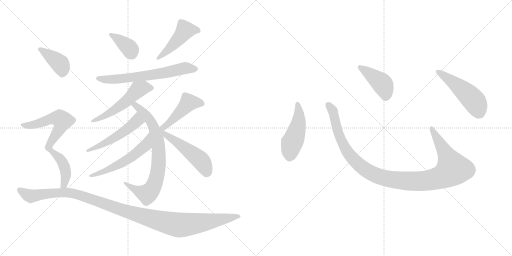
t = 0.00 s
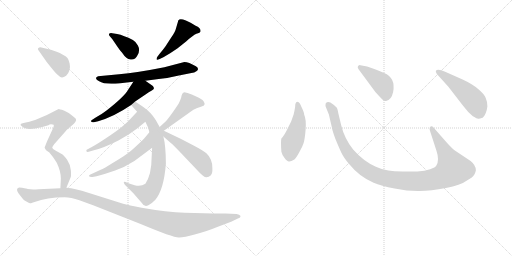
t = 2.37 s
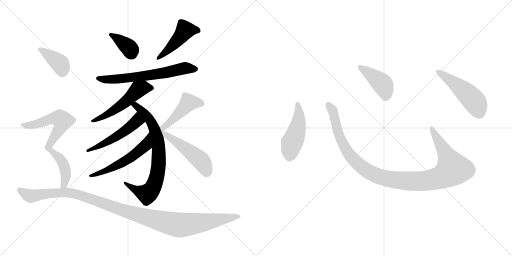
t = 4.73 s
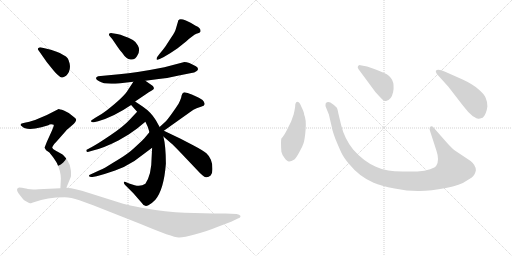
t = 7.10 s
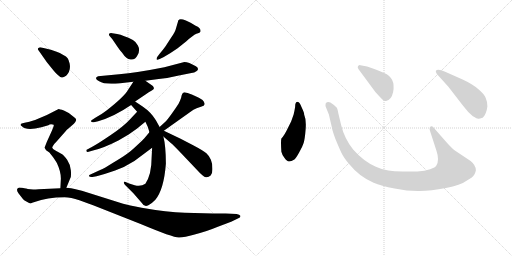
t = 9.46 s
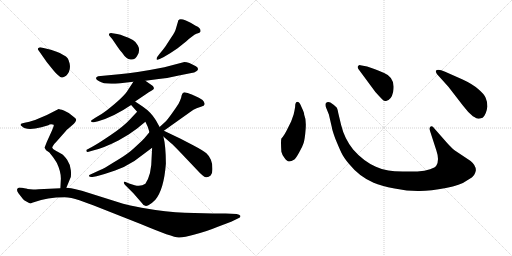
t = 11.83 s

The animated SVG that drew these frames (rendered in a browser with its animation timeline set to each time). Animation: 16 CSS @keyframes rules; one cycle of 11.83 s.

<svg version="1.1" viewBox="0 0 2048 1024" xmlns="http://www.w3.org/2000/svg">
  <g stroke="lightgray" stroke-dasharray="1,1" stroke-width="1" transform="scale(4, 4)">
    <line x1="0" y1="0" x2="256" y2="256"></line>
    <line x1="256" y1="0" x2="0" y2="256"></line>
    <line x1="128" y1="0" x2="128" y2="256"></line>
    <line x1="0" y1="128" x2="256" y2="128"></line>
    <line x1="256" y1="0" x2="512" y2="256"></line>
    <line x1="512" y1="0" x2="256" y2="256"></line>
    <line x1="384" y1="0" x2="384" y2="256"></line>
    <line x1="256" y1="128" x2="512" y2="128"></line>
  </g>
<g transform="scale(1, -1) translate(0, -850)">
   <style type="text/css">
    @keyframes keyframes0 {
      from {
       stroke: black;
       stroke-dashoffset: 373;
       stroke-width: 128;
       }
       55% {
       animation-timing-function: step-end;
       stroke: black;
       stroke-dashoffset: 0;
       stroke-width: 128;
       }
       to {
       stroke: black;
       stroke-width: 1024;
       }
       }
       #make-me-a-hanzi-animation-0 {
         animation: keyframes0 0.553548s both;
         animation-delay: 0.000000s;
         animation-timing-function: linear;
       }
    @keyframes keyframes1 {
      from {
       stroke: black;
       stroke-dashoffset: 465;
       stroke-width: 128;
       }
       60% {
       animation-timing-function: step-end;
       stroke: black;
       stroke-dashoffset: 0;
       stroke-width: 128;
       }
       to {
       stroke: black;
       stroke-width: 1024;
       }
       }
       #make-me-a-hanzi-animation-1 {
         animation: keyframes1 0.628418s both;
         animation-delay: 0.553548s;
         animation-timing-function: linear;
       }
    @keyframes keyframes2 {
      from {
       stroke: black;
       stroke-dashoffset: 649;
       stroke-width: 128;
       }
       68% {
       animation-timing-function: step-end;
       stroke: black;
       stroke-dashoffset: 0;
       stroke-width: 128;
       }
       to {
       stroke: black;
       stroke-width: 1024;
       }
       }
       #make-me-a-hanzi-animation-2 {
         animation: keyframes2 0.778158s both;
         animation-delay: 1.181966s;
         animation-timing-function: linear;
       }
    @keyframes keyframes3 {
      from {
       stroke: black;
       stroke-dashoffset: 534;
       stroke-width: 128;
       }
       63% {
       animation-timing-function: step-end;
       stroke: black;
       stroke-dashoffset: 0;
       stroke-width: 128;
       }
       to {
       stroke: black;
       stroke-width: 1024;
       }
       }
       #make-me-a-hanzi-animation-3 {
         animation: keyframes3 0.684570s both;
         animation-delay: 1.960124s;
         animation-timing-function: linear;
       }
    @keyframes keyframes4 {
      from {
       stroke: black;
       stroke-dashoffset: 754;
       stroke-width: 128;
       }
       71% {
       animation-timing-function: step-end;
       stroke: black;
       stroke-dashoffset: 0;
       stroke-width: 128;
       }
       to {
       stroke: black;
       stroke-width: 1024;
       }
       }
       #make-me-a-hanzi-animation-4 {
         animation: keyframes4 0.863607s both;
         animation-delay: 2.644694s;
         animation-timing-function: linear;
       }
    @keyframes keyframes5 {
      from {
       stroke: black;
       stroke-dashoffset: 515;
       stroke-width: 128;
       }
       63% {
       animation-timing-function: step-end;
       stroke: black;
       stroke-dashoffset: 0;
       stroke-width: 128;
       }
       to {
       stroke: black;
       stroke-width: 1024;
       }
       }
       #make-me-a-hanzi-animation-5 {
         animation: keyframes5 0.669108s both;
         animation-delay: 3.508301s;
         animation-timing-function: linear;
       }
    @keyframes keyframes6 {
      from {
       stroke: black;
       stroke-dashoffset: 556;
       stroke-width: 128;
       }
       64% {
       animation-timing-function: step-end;
       stroke: black;
       stroke-dashoffset: 0;
       stroke-width: 128;
       }
       to {
       stroke: black;
       stroke-width: 1024;
       }
       }
       #make-me-a-hanzi-animation-6 {
         animation: keyframes6 0.702474s both;
         animation-delay: 4.177409s;
         animation-timing-function: linear;
       }
    @keyframes keyframes7 {
      from {
       stroke: black;
       stroke-dashoffset: 458;
       stroke-width: 128;
       }
       60% {
       animation-timing-function: step-end;
       stroke: black;
       stroke-dashoffset: 0;
       stroke-width: 128;
       }
       to {
       stroke: black;
       stroke-width: 1024;
       }
       }
       #make-me-a-hanzi-animation-7 {
         animation: keyframes7 0.622721s both;
         animation-delay: 4.879883s;
         animation-timing-function: linear;
       }
    @keyframes keyframes8 {
      from {
       stroke: black;
       stroke-dashoffset: 508;
       stroke-width: 128;
       }
       62% {
       animation-timing-function: step-end;
       stroke: black;
       stroke-dashoffset: 0;
       stroke-width: 128;
       }
       to {
       stroke: black;
       stroke-width: 1024;
       }
       }
       #make-me-a-hanzi-animation-8 {
         animation: keyframes8 0.663411s both;
         animation-delay: 5.502604s;
         animation-timing-function: linear;
       }
    @keyframes keyframes9 {
      from {
       stroke: black;
       stroke-dashoffset: 399;
       stroke-width: 128;
       }
       56% {
       animation-timing-function: step-end;
       stroke: black;
       stroke-dashoffset: 0;
       stroke-width: 128;
       }
       to {
       stroke: black;
       stroke-width: 1024;
       }
       }
       #make-me-a-hanzi-animation-9 {
         animation: keyframes9 0.574707s both;
         animation-delay: 6.166015s;
         animation-timing-function: linear;
       }
    @keyframes keyframes10 {
      from {
       stroke: black;
       stroke-dashoffset: 732;
       stroke-width: 128;
       }
       70% {
       animation-timing-function: step-end;
       stroke: black;
       stroke-dashoffset: 0;
       stroke-width: 128;
       }
       to {
       stroke: black;
       stroke-width: 1024;
       }
       }
       #make-me-a-hanzi-animation-10 {
         animation: keyframes10 0.845703s both;
         animation-delay: 6.740722s;
         animation-timing-function: linear;
       }
    @keyframes keyframes11 {
      from {
       stroke: black;
       stroke-dashoffset: 1157;
       stroke-width: 128;
       }
       79% {
       animation-timing-function: step-end;
       stroke: black;
       stroke-dashoffset: 0;
       stroke-width: 128;
       }
       to {
       stroke: black;
       stroke-width: 1024;
       }
       }
       #make-me-a-hanzi-animation-11 {
         animation: keyframes11 1.191569s both;
         animation-delay: 7.586425s;
         animation-timing-function: linear;
       }
    @keyframes keyframes12 {
      from {
       stroke: black;
       stroke-dashoffset: 474;
       stroke-width: 128;
       }
       61% {
       animation-timing-function: step-end;
       stroke: black;
       stroke-dashoffset: 0;
       stroke-width: 128;
       }
       to {
       stroke: black;
       stroke-width: 1024;
       }
       }
       #make-me-a-hanzi-animation-12 {
         animation: keyframes12 0.635742s both;
         animation-delay: 8.777994s;
         animation-timing-function: linear;
       }
    @keyframes keyframes13 {
      from {
       stroke: black;
       stroke-dashoffset: 1118;
       stroke-width: 128;
       }
       78% {
       animation-timing-function: step-end;
       stroke: black;
       stroke-dashoffset: 0;
       stroke-width: 128;
       }
       to {
       stroke: black;
       stroke-width: 1024;
       }
       }
       #make-me-a-hanzi-animation-13 {
         animation: keyframes13 1.159831s both;
         animation-delay: 9.413736s;
         animation-timing-function: linear;
       }
    @keyframes keyframes14 {
      from {
       stroke: black;
       stroke-dashoffset: 422;
       stroke-width: 128;
       }
       58% {
       animation-timing-function: step-end;
       stroke: black;
       stroke-dashoffset: 0;
       stroke-width: 128;
       }
       to {
       stroke: black;
       stroke-width: 1024;
       }
       }
       #make-me-a-hanzi-animation-14 {
         animation: keyframes14 0.593424s both;
         animation-delay: 10.573567s;
         animation-timing-function: linear;
       }
    @keyframes keyframes15 {
      from {
       stroke: black;
       stroke-dashoffset: 501;
       stroke-width: 128;
       }
       62% {
       animation-timing-function: step-end;
       stroke: black;
       stroke-dashoffset: 0;
       stroke-width: 128;
       }
       to {
       stroke: black;
       stroke-width: 1024;
       }
       }
       #make-me-a-hanzi-animation-15 {
         animation: keyframes15 0.657715s both;
         animation-delay: 11.166991s;
         animation-timing-function: linear;
       }
</style>
<path d="M 438.5 706.0 L 449.5 693.0 L 468.5 665.0 Q 477.5 651.0 488.5 639.0 Q 504.5 614.0 522.5 612.0 Q 540.5 609.0 550.5 630.0 Q 561.5 650.0 551.5 668.0 Q 541.5 685.0 531.5 690.0 Q 494.5 709.0 468.5 714.0 L 449.5 717.0 Q 440.5 719.0 436.5 715.0 Q 434.5 710.0 438.5 706.0 Z" fill="lightgray"></path> 
<path d="M 638.5 635.0 L 629.5 623.0 Q 625.5 617.0 626.5 613.0 Q 626.5 608.0 638.5 614.0 L 653.5 621.0 L 680.5 637.0 L 710.5 657.0 L 745.5 685.0 Q 771.5 709.0 785.5 715.0 Q 800.5 720.0 801.5 723.0 Q 805.5 738.0 782.5 747.0 L 762.5 759.0 L 743.5 768.0 Q 719.5 778.0 713.5 769.0 L 703.5 735.0 Q 701.5 724.0 685.5 701.0 L 661.5 664.0 Q 651.5 650.0 638.5 635.0 Z" fill="lightgray"></path> 
<path d="M 581.5 527.0 L 634.5 534.0 Q 680.5 539.0 715.5 548.0 L 765.5 558.0 Q 777.5 559.0 785.5 565.0 Q 799.5 575.0 783.5 585.0 Q 754.5 602.0 737.5 602.0 L 657.5 581.0 Q 546.5 559.0 476.5 553.0 L 392.5 545.0 Q 385.5 543.0 384.5 539.0 Q 381.5 532.0 396.5 525.0 Q 411.5 515.0 445.5 515.0 Q 479.5 515.0 489.5 518.0 L 533.5 523.0 L 581.5 527.0 Z" fill="lightgray"></path> 
<path d="M 540.5 444.0 L 583.5 473.0 Q 595.5 482.0 605.5 487.0 Q 615.5 492.0 615.5 496.0 Q 616.5 499.0 611.5 506.0 L 581.5 527.0 C 556.5 544.0 549.5 548.0 533.5 523.0 L 512.5 491.0 Q 498.5 465.0 427.5 409.0 Q 402.5 390.0 384.5 381.0 L 367.5 370.0 Q 363.5 368.0 364.5 364.0 Q 365.5 360.0 375.5 361.0 L 392.5 365.0 Q 455.5 383.0 524.5 430.0 L 540.5 444.0 Z" fill="lightgray"></path> 
<path d="M 638.5 342.0 L 623.5 369.0 Q 605.5 400.0 570.5 424.0 L 540.5 444.0 C 515.5 461.0 504.5 452.0 524.5 430.0 L 548.5 403.0 L 581.5 363.0 L 590.5 344.0 Q 597.5 323.0 597.5 321.0 L 608.5 259.0 L 606.5 221.0 Q 606.5 152.0 581.5 115.0 Q 563.5 102.0 538.5 109.0 L 516.5 116.0 L 502.5 122.0 Q 489.5 126.0 499.5 111.0 L 533.5 77.0 L 566.5 39.0 Q 577.5 20.0 593.5 29.0 Q 609.5 38.0 621.5 51.0 Q 655.5 92.0 663.5 195.0 Q 663.5 266.0 653.5 304.0 L 638.5 342.0 Z" fill="lightgray"></path> 
<path d="M 548.5 403.0 L 519.5 372.0 Q 491.5 342.0 441.5 309.0 Q 391.5 275.0 365.5 261.0 L 348.5 252.0 Q 344.5 251.0 345.5 246.0 Q 346.5 241.0 354.5 243.0 L 375.5 249.0 Q 414.5 258.0 473.5 288.0 L 514.5 312.0 L 548.5 336.0 L 581.5 363.0 C 604.5 382.0 568.5 425.0 548.5 403.0 Z" fill="lightgray"></path> 
<path d="M 597.5 321.0 L 577.5 297.0 Q 574.5 293.0 548.5 269.0 Q 523.5 245.0 505.5 233.0 Q 484.5 218.0 450.5 198.0 Q 417.5 177.0 400.5 170.0 L 361.5 152.0 Q 354.5 149.0 356.5 145.0 Q 358.5 141.0 369.5 142.0 L 386.5 145.0 Q 423.5 155.0 460.5 168.0 Q 498.5 181.0 537.5 206.0 L 608.5 259.0 C 632.5 277.0 616.5 344.0 597.5 321.0 Z" fill="lightgray"></path> 
<path d="M 655.5 327.0 L 759.5 401.0 Q 774.5 413.0 786.5 417.0 L 806.5 424.0 Q 816.5 426.0 818.5 433.0 Q 819.5 434.0 815.5 443.0 Q 811.5 451.0 795.5 459.0 L 769.5 471.0 L 750.5 478.0 Q 739.5 481.0 737.5 481.0 Q 727.5 480.0 724.5 459.0 Q 719.5 445.0 716.5 440.0 Q 714.5 434.0 692.5 403.0 Q 670.5 372.0 663.5 365.0 L 638.5 342.0 C 616.5 322.0 631.5 310.0 655.5 327.0 Z" fill="lightgray"></path> 
<path d="M 653.5 304.0 L 684.5 277.0 Q 690.5 273.0 728.5 233.0 L 784.5 174.0 Q 813.5 142.0 823.5 141.0 Q 834.5 140.0 842.5 148.0 Q 850.5 156.0 849.5 177.0 Q 849.5 197.0 843.5 211.0 Q 838.5 225.0 825.5 237.0 Q 812.5 248.0 772.5 269.0 L 722.5 295.0 L 655.5 327.0 C 626.5 341.0 610.5 342.0 653.5 304.0 Z" fill="lightgray"></path> 
<path d="M 154.5 648.0 L 187.5 601.0 L 212.5 570.0 Q 220.5 560.0 231.5 550.0 Q 243.5 539.0 248.5 540.0 Q 254.5 540.0 264.5 547.0 Q 284.5 567.0 278.5 596.0 Q 275.5 610.0 270.5 617.0 Q 266.5 624.0 251.5 631.0 Q 239.5 639.0 226.5 643.0 L 203.5 651.0 L 161.5 661.0 Q 156.5 661.0 152.5 657.0 Q 149.5 653.0 154.5 648.0 Z" fill="lightgray"></path> 
<path d="M 243.5 136.0 L 241.5 97.0 C 239.5 67.0 254.5 71.0 265.5 99.0 L 281.5 138.0 Q 285.5 143.0 283.5 168.0 Q 281.5 192.0 268.5 211.0 Q 255.5 229.0 248.5 233.0 L 232.5 242.0 Q 224.5 246.0 218.5 250.0 Q 213.5 253.0 209.5 258.0 Q 206.5 263.0 224.5 282.0 L 262.5 325.0 Q 265.5 330.0 279.5 341.0 L 295.5 355.0 Q 302.5 363.0 304.5 369.0 Q 306.5 374.0 295.5 382.0 Q 274.5 401.0 255.5 408.0 Q 237.5 414.0 234.5 414.0 L 187.5 390.0 L 147.5 373.0 Q 140.5 370.0 133.5 368.0 L 117.5 363.0 L 98.5 359.0 Q 89.5 357.0 84.5 355.0 Q 82.5 354.0 82.5 351.0 Q 80.5 350.0 87.5 345.0 Q 105.5 325.0 165.5 341.0 L 193.5 349.0 Q 197.5 353.0 204.5 353.0 Q 211.5 353.0 214.5 351.0 Q 217.5 348.0 207.5 327.0 L 187.5 283.0 L 178.5 260.0 Q 178.5 257.0 184.5 249.0 L 197.5 240.0 L 212.5 221.0 Q 223.5 205.0 227.5 198.0 Q 243.5 164.0 243.5 136.0 Z" fill="lightgray"></path> 
<path d="M 241.5 97.0 L 154.5 93.0 Q 134.5 91.0 132.5 92.0 L 110.5 94.0 Q 108.5 95.0 88.5 99.0 L 76.5 100.0 Q 60.5 95.0 74.5 76.0 L 92.5 53.0 Q 96.5 49.0 107.5 43.0 Q 119.5 36.0 121.5 37.0 Q 123.5 37.0 138.5 42.0 Q 187.5 61.0 258.5 61.0 Q 283.5 61.0 317.5 49.0 L 372.5 29.0 L 562.5 -46.0 Q 696.5 -102.0 716.5 -100.0 Q 737.5 -99.0 778.5 -88.0 Q 820.5 -78.0 871.5 -57.0 L 924.5 -37.0 L 951.5 -24.0 Q 963.5 -21.0 961.5 -13.0 Q 958.5 -8.0 946.5 -6.0 L 902.5 -4.0 L 851.5 -4.0 L 739.5 -1.0 Q 668.5 1.0 566.5 19.0 Q 513.5 29.0 492.5 35.0 L 327.5 87.0 L 298.5 94.0 Q 286.5 97.0 265.5 99.0 L 241.5 97.0 Z" fill="lightgray"></path> 
<path d="M 1180.5 422.5 Q 1178.5 409.5 1174.5 392.5 L 1164.5 364.5 L 1151.5 338.5 Q 1137.5 308.5 1125.5 296.5 Q 1122.5 286.5 1125.5 243.5 Q 1127.5 233.5 1137.5 219.5 Q 1148.5 204.5 1155.5 204.5 Q 1163.5 203.5 1177.5 212.5 Q 1184.5 218.5 1196.5 240.5 Q 1209.5 262.5 1214.5 278.5 Q 1219.5 294.5 1222.5 333.5 Q 1225.5 372.5 1216.5 392.5 Q 1217.5 398.5 1205.5 423.5 Q 1198.5 442.5 1191.5 442.5 Q 1180.5 443.5 1180.5 422.5 Z" fill="lightgray"></path> 
<path d="M 1788.5 278.5 L 1737.5 336.5 Q 1729.5 348.5 1722.5 344.5 Q 1715.5 339.5 1720.5 325.5 L 1745.5 248.5 Q 1758.5 210.5 1745.5 188.5 Q 1741.5 180.5 1720.5 173.5 Q 1699.5 165.5 1669.5 164.5 L 1610.5 164.5 Q 1575.5 165.5 1553.5 168.5 Q 1531.5 170.5 1503.5 183.5 Q 1453.5 205.5 1412.5 252.5 Q 1377.5 296.5 1364.5 350.5 L 1353.5 396.5 Q 1350.5 413.5 1347.5 419.5 Q 1340.5 428.5 1321.5 440.5 Q 1309.5 445.5 1302.5 436.5 Q 1300.5 428.5 1304.5 419.5 L 1315.5 392.5 L 1327.5 340.5 Q 1327.5 334.5 1340.5 297.5 Q 1356.5 258.5 1365.5 239.5 Q 1374.5 220.5 1395.5 195.5 Q 1437.5 143.5 1494.5 119.5 Q 1523.5 106.5 1578.5 96.5 Q 1633.5 85.5 1678.5 86.5 Q 1723.5 86.5 1783.5 98.5 Q 1843.5 110.5 1864.5 126.5 Q 1893.5 142.5 1897.5 152.5 Q 1902.5 162.5 1903.5 169.5 Q 1903.5 189.5 1882.5 206.5 L 1819.5 248.5 Q 1807.5 257.5 1788.5 278.5 Z" fill="lightgray"></path> 
<path d="M 1433.5 574.5 L 1501.5 482.5 Q 1520.5 461.5 1528.5 453.5 Q 1537.5 444.5 1544.5 446.5 Q 1565.5 450.5 1572.5 482.5 Q 1583.5 539.5 1536.5 558.5 Q 1506.5 572.5 1491.5 576.5 L 1468.5 584.5 L 1441.5 589.5 Q 1436.5 590.5 1432.5 586.5 Q 1428.5 582.5 1433.5 574.5 Z" fill="lightgray"></path> 
<path d="M 1793.5 503.5 L 1851.5 428.5 Q 1872.5 400.5 1891.5 385.5 Q 1908.5 375.5 1912.5 375.5 Q 1916.5 374.5 1930.5 379.5 Q 1945.5 392.5 1949.5 424.5 Q 1949.5 444.5 1942.5 459.5 Q 1936.5 474.5 1912.5 494.5 Q 1889.5 514.5 1850.5 532.5 L 1780.5 563.5 Q 1751.5 575.5 1743.5 567.5 Q 1741.5 564.5 1747.5 554.5 L 1793.5 503.5 Z" fill="lightgray"></path> 
      <clipPath id="make-me-a-hanzi-clip-0">
      <path d="M 438.5 706.0 L 449.5 693.0 L 468.5 665.0 Q 477.5 651.0 488.5 639.0 Q 504.5 614.0 522.5 612.0 Q 540.5 609.0 550.5 630.0 Q 561.5 650.0 551.5 668.0 Q 541.5 685.0 531.5 690.0 Q 494.5 709.0 468.5 714.0 L 449.5 717.0 Q 440.5 719.0 436.5 715.0 Q 434.5 710.0 438.5 706.0 Z" fill="lightgray"></path>
      </clipPath>
      <path clip-path="url(#make-me-a-hanzi-clip-0)" d="M 443.5 712.0 L 515.5 660.0 L 526.5 634.0 " fill="none" id="make-me-a-hanzi-animation-0" stroke-dasharray="245 490" stroke-linecap="round"></path>

      <clipPath id="make-me-a-hanzi-clip-1">
      <path d="M 638.5 635.0 L 629.5 623.0 Q 625.5 617.0 626.5 613.0 Q 626.5 608.0 638.5 614.0 L 653.5 621.0 L 680.5 637.0 L 710.5 657.0 L 745.5 685.0 Q 771.5 709.0 785.5 715.0 Q 800.5 720.0 801.5 723.0 Q 805.5 738.0 782.5 747.0 L 762.5 759.0 L 743.5 768.0 Q 719.5 778.0 713.5 769.0 L 703.5 735.0 Q 701.5 724.0 685.5 701.0 L 661.5 664.0 Q 651.5 650.0 638.5 635.0 Z" fill="lightgray"></path>
      </clipPath>
      <path clip-path="url(#make-me-a-hanzi-clip-1)" d="M 793.5 728.0 L 740.5 729.0 L 676.5 654.0 L 632.5 617.0 " fill="none" id="make-me-a-hanzi-animation-1" stroke-dasharray="337 674" stroke-linecap="round"></path>

      <clipPath id="make-me-a-hanzi-clip-2">
      <path d="M 581.5 527.0 L 634.5 534.0 Q 680.5 539.0 715.5 548.0 L 765.5 558.0 Q 777.5 559.0 785.5 565.0 Q 799.5 575.0 783.5 585.0 Q 754.5 602.0 737.5 602.0 L 657.5 581.0 Q 546.5 559.0 476.5 553.0 L 392.5 545.0 Q 385.5 543.0 384.5 539.0 Q 381.5 532.0 396.5 525.0 Q 411.5 515.0 445.5 515.0 Q 479.5 515.0 489.5 518.0 L 533.5 523.0 L 581.5 527.0 Z" fill="lightgray"></path>
      </clipPath>
      <path clip-path="url(#make-me-a-hanzi-clip-2)" d="M 392.5 537.0 L 455.5 532.0 L 639.5 555.0 L 736.5 577.0 L 781.5 575.0 " fill="none" id="make-me-a-hanzi-animation-2" stroke-dasharray="521 1042" stroke-linecap="round"></path>

      <clipPath id="make-me-a-hanzi-clip-3">
      <path d="M 540.5 444.0 L 583.5 473.0 Q 595.5 482.0 605.5 487.0 Q 615.5 492.0 615.5 496.0 Q 616.5 499.0 611.5 506.0 L 581.5 527.0 C 556.5 544.0 549.5 548.0 533.5 523.0 L 512.5 491.0 Q 498.5 465.0 427.5 409.0 Q 402.5 390.0 384.5 381.0 L 367.5 370.0 Q 363.5 368.0 364.5 364.0 Q 365.5 360.0 375.5 361.0 L 392.5 365.0 Q 455.5 383.0 524.5 430.0 L 540.5 444.0 Z" fill="lightgray"></path>
      </clipPath>
      <path clip-path="url(#make-me-a-hanzi-clip-3)" d="M 605.5 498.0 L 573.5 499.0 L 552.5 492.0 L 456.5 408.0 L 370.5 365.0 " fill="none" id="make-me-a-hanzi-animation-3" stroke-dasharray="406 812" stroke-linecap="round"></path>

      <clipPath id="make-me-a-hanzi-clip-4">
      <path d="M 638.5 342.0 L 623.5 369.0 Q 605.5 400.0 570.5 424.0 L 540.5 444.0 C 515.5 461.0 504.5 452.0 524.5 430.0 L 548.5 403.0 L 581.5 363.0 L 590.5 344.0 Q 597.5 323.0 597.5 321.0 L 608.5 259.0 L 606.5 221.0 Q 606.5 152.0 581.5 115.0 Q 563.5 102.0 538.5 109.0 L 516.5 116.0 L 502.5 122.0 Q 489.5 126.0 499.5 111.0 L 533.5 77.0 L 566.5 39.0 Q 577.5 20.0 593.5 29.0 Q 609.5 38.0 621.5 51.0 Q 655.5 92.0 663.5 195.0 Q 663.5 266.0 653.5 304.0 L 638.5 342.0 Z" fill="lightgray"></path>
      </clipPath>
      <path clip-path="url(#make-me-a-hanzi-clip-4)" d="M 532.5 429.0 L 541.5 429.0 L 567.5 407.0 L 609.5 353.0 L 633.5 269.0 L 634.5 188.0 L 616.5 110.0 L 606.5 90.0 L 588.5 74.0 L 552.5 85.0 L 507.5 115.0 " fill="none" id="make-me-a-hanzi-animation-4" stroke-dasharray="626 1252" stroke-linecap="round"></path>

      <clipPath id="make-me-a-hanzi-clip-5">
      <path d="M 548.5 403.0 L 519.5 372.0 Q 491.5 342.0 441.5 309.0 Q 391.5 275.0 365.5 261.0 L 348.5 252.0 Q 344.5 251.0 345.5 246.0 Q 346.5 241.0 354.5 243.0 L 375.5 249.0 Q 414.5 258.0 473.5 288.0 L 514.5 312.0 L 548.5 336.0 L 581.5 363.0 C 604.5 382.0 568.5 425.0 548.5 403.0 Z" fill="lightgray"></path>
      </clipPath>
      <path clip-path="url(#make-me-a-hanzi-clip-5)" d="M 547.5 394.0 L 547.5 366.0 L 519.5 341.0 L 415.5 275.0 L 350.5 247.0 " fill="none" id="make-me-a-hanzi-animation-5" stroke-dasharray="387 774" stroke-linecap="round"></path>

      <clipPath id="make-me-a-hanzi-clip-6">
      <path d="M 597.5 321.0 L 577.5 297.0 Q 574.5 293.0 548.5 269.0 Q 523.5 245.0 505.5 233.0 Q 484.5 218.0 450.5 198.0 Q 417.5 177.0 400.5 170.0 L 361.5 152.0 Q 354.5 149.0 356.5 145.0 Q 358.5 141.0 369.5 142.0 L 386.5 145.0 Q 423.5 155.0 460.5 168.0 Q 498.5 181.0 537.5 206.0 L 608.5 259.0 C 632.5 277.0 616.5 344.0 597.5 321.0 Z" fill="lightgray"></path>
      </clipPath>
      <path clip-path="url(#make-me-a-hanzi-clip-6)" d="M 595.5 313.0 L 582.5 269.0 L 531.5 226.0 L 461.5 185.0 L 363.5 145.0 " fill="none" id="make-me-a-hanzi-animation-6" stroke-dasharray="428 856" stroke-linecap="round"></path>

      <clipPath id="make-me-a-hanzi-clip-7">
      <path d="M 655.5 327.0 L 759.5 401.0 Q 774.5 413.0 786.5 417.0 L 806.5 424.0 Q 816.5 426.0 818.5 433.0 Q 819.5 434.0 815.5 443.0 Q 811.5 451.0 795.5 459.0 L 769.5 471.0 L 750.5 478.0 Q 739.5 481.0 737.5 481.0 Q 727.5 480.0 724.5 459.0 Q 719.5 445.0 716.5 440.0 Q 714.5 434.0 692.5 403.0 Q 670.5 372.0 663.5 365.0 L 638.5 342.0 C 616.5 322.0 631.5 310.0 655.5 327.0 Z" fill="lightgray"></path>
      </clipPath>
      <path clip-path="url(#make-me-a-hanzi-clip-7)" d="M 807.5 435.0 L 754.5 440.0 L 668.5 351.0 L 657.5 342.0 L 646.5 342.0 " fill="none" id="make-me-a-hanzi-animation-7" stroke-dasharray="330 660" stroke-linecap="round"></path>

      <clipPath id="make-me-a-hanzi-clip-8">
      <path d="M 653.5 304.0 L 684.5 277.0 Q 690.5 273.0 728.5 233.0 L 784.5 174.0 Q 813.5 142.0 823.5 141.0 Q 834.5 140.0 842.5 148.0 Q 850.5 156.0 849.5 177.0 Q 849.5 197.0 843.5 211.0 Q 838.5 225.0 825.5 237.0 Q 812.5 248.0 772.5 269.0 L 722.5 295.0 L 655.5 327.0 C 626.5 341.0 610.5 342.0 653.5 304.0 Z" fill="lightgray"></path>
      </clipPath>
      <path clip-path="url(#make-me-a-hanzi-clip-8)" d="M 649.5 329.0 L 665.5 308.0 L 799.5 211.0 L 819.5 182.0 L 826.5 158.0 " fill="none" id="make-me-a-hanzi-animation-8" stroke-dasharray="380 760" stroke-linecap="round"></path>

      <clipPath id="make-me-a-hanzi-clip-9">
      <path d="M 154.5 648.0 L 187.5 601.0 L 212.5 570.0 Q 220.5 560.0 231.5 550.0 Q 243.5 539.0 248.5 540.0 Q 254.5 540.0 264.5 547.0 Q 284.5 567.0 278.5 596.0 Q 275.5 610.0 270.5 617.0 Q 266.5 624.0 251.5 631.0 Q 239.5 639.0 226.5 643.0 L 203.5 651.0 L 161.5 661.0 Q 156.5 661.0 152.5 657.0 Q 149.5 653.0 154.5 648.0 Z" fill="lightgray"></path>
      </clipPath>
      <path clip-path="url(#make-me-a-hanzi-clip-9)" d="M 159.5 654.0 L 239.5 596.0 L 247.5 580.0 L 248.5 554.0 " fill="none" id="make-me-a-hanzi-animation-9" stroke-dasharray="271 542" stroke-linecap="round"></path>

      <clipPath id="make-me-a-hanzi-clip-10">
      <path d="M 243.5 136.0 L 241.5 97.0 C 239.5 67.0 254.5 71.0 265.5 99.0 L 281.5 138.0 Q 285.5 143.0 283.5 168.0 Q 281.5 192.0 268.5 211.0 Q 255.5 229.0 248.5 233.0 L 232.5 242.0 Q 224.5 246.0 218.5 250.0 Q 213.5 253.0 209.5 258.0 Q 206.5 263.0 224.5 282.0 L 262.5 325.0 Q 265.5 330.0 279.5 341.0 L 295.5 355.0 Q 302.5 363.0 304.5 369.0 Q 306.5 374.0 295.5 382.0 Q 274.5 401.0 255.5 408.0 Q 237.5 414.0 234.5 414.0 L 187.5 390.0 L 147.5 373.0 Q 140.5 370.0 133.5 368.0 L 117.5 363.0 L 98.5 359.0 Q 89.5 357.0 84.5 355.0 Q 82.5 354.0 82.5 351.0 Q 80.5 350.0 87.5 345.0 Q 105.5 325.0 165.5 341.0 L 193.5 349.0 Q 197.5 353.0 204.5 353.0 Q 211.5 353.0 214.5 351.0 Q 217.5 348.0 207.5 327.0 L 187.5 283.0 L 178.5 260.0 Q 178.5 257.0 184.5 249.0 L 197.5 240.0 L 212.5 221.0 Q 223.5 205.0 227.5 198.0 Q 243.5 164.0 243.5 136.0 Z" fill="lightgray"></path>
      </clipPath>
      <path clip-path="url(#make-me-a-hanzi-clip-10)" d="M 88.5 351.0 L 117.5 348.0 L 150.5 354.0 L 216.5 377.0 L 239.5 377.0 L 246.5 371.0 L 249.5 365.0 L 239.5 336.0 L 194.5 261.0 L 247.5 206.0 L 257.5 183.0 L 262.5 138.0 L 256.5 112.0 L 247.5 103.0 " fill="none" id="make-me-a-hanzi-animation-10" stroke-dasharray="604 1208" stroke-linecap="round"></path>

      <clipPath id="make-me-a-hanzi-clip-11">
      <path d="M 241.5 97.0 L 154.5 93.0 Q 134.5 91.0 132.5 92.0 L 110.5 94.0 Q 108.5 95.0 88.5 99.0 L 76.5 100.0 Q 60.5 95.0 74.5 76.0 L 92.5 53.0 Q 96.5 49.0 107.5 43.0 Q 119.5 36.0 121.5 37.0 Q 123.5 37.0 138.5 42.0 Q 187.5 61.0 258.5 61.0 Q 283.5 61.0 317.5 49.0 L 372.5 29.0 L 562.5 -46.0 Q 696.5 -102.0 716.5 -100.0 Q 737.5 -99.0 778.5 -88.0 Q 820.5 -78.0 871.5 -57.0 L 924.5 -37.0 L 951.5 -24.0 Q 963.5 -21.0 961.5 -13.0 Q 958.5 -8.0 946.5 -6.0 L 902.5 -4.0 L 851.5 -4.0 L 739.5 -1.0 Q 668.5 1.0 566.5 19.0 Q 513.5 29.0 492.5 35.0 L 327.5 87.0 L 298.5 94.0 Q 286.5 97.0 265.5 99.0 L 241.5 97.0 Z" fill="lightgray"></path>
      </clipPath>
      <path clip-path="url(#make-me-a-hanzi-clip-11)" d="M 80.5 88.0 L 124.5 66.0 L 235.5 79.0 L 290.5 77.0 L 521.5 -1.0 L 717.5 -50.0 L 954.5 -17.0 " fill="none" id="make-me-a-hanzi-animation-11" stroke-dasharray="1029 2058" stroke-linecap="round"></path>

      <clipPath id="make-me-a-hanzi-clip-12">
      <path d="M 1180.5 422.5 Q 1178.5 409.5 1174.5 392.5 L 1164.5 364.5 L 1151.5 338.5 Q 1137.5 308.5 1125.5 296.5 Q 1122.5 286.5 1125.5 243.5 Q 1127.5 233.5 1137.5 219.5 Q 1148.5 204.5 1155.5 204.5 Q 1163.5 203.5 1177.5 212.5 Q 1184.5 218.5 1196.5 240.5 Q 1209.5 262.5 1214.5 278.5 Q 1219.5 294.5 1222.5 333.5 Q 1225.5 372.5 1216.5 392.5 Q 1217.5 398.5 1205.5 423.5 Q 1198.5 442.5 1191.5 442.5 Q 1180.5 443.5 1180.5 422.5 Z" fill="lightgray"></path>
      </clipPath>
      <path clip-path="url(#make-me-a-hanzi-clip-12)" d="M 1190.5 433.5 L 1195.5 370.5 L 1161.5 255.5 L 1157.5 220.5 " fill="none" id="make-me-a-hanzi-animation-12" stroke-dasharray="346 692" stroke-linecap="round"></path>

      <clipPath id="make-me-a-hanzi-clip-13">
      <path d="M 1788.5 278.5 L 1737.5 336.5 Q 1729.5 348.5 1722.5 344.5 Q 1715.5 339.5 1720.5 325.5 L 1745.5 248.5 Q 1758.5 210.5 1745.5 188.5 Q 1741.5 180.5 1720.5 173.5 Q 1699.5 165.5 1669.5 164.5 L 1610.5 164.5 Q 1575.5 165.5 1553.5 168.5 Q 1531.5 170.5 1503.5 183.5 Q 1453.5 205.5 1412.5 252.5 Q 1377.5 296.5 1364.5 350.5 L 1353.5 396.5 Q 1350.5 413.5 1347.5 419.5 Q 1340.5 428.5 1321.5 440.5 Q 1309.5 445.5 1302.5 436.5 Q 1300.5 428.5 1304.5 419.5 L 1315.5 392.5 L 1327.5 340.5 Q 1327.5 334.5 1340.5 297.5 Q 1356.5 258.5 1365.5 239.5 Q 1374.5 220.5 1395.5 195.5 Q 1437.5 143.5 1494.5 119.5 Q 1523.5 106.5 1578.5 96.5 Q 1633.5 85.5 1678.5 86.5 Q 1723.5 86.5 1783.5 98.5 Q 1843.5 110.5 1864.5 126.5 Q 1893.5 142.5 1897.5 152.5 Q 1902.5 162.5 1903.5 169.5 Q 1903.5 189.5 1882.5 206.5 L 1819.5 248.5 Q 1807.5 257.5 1788.5 278.5 Z" fill="lightgray"></path>
      </clipPath>
      <path clip-path="url(#make-me-a-hanzi-clip-13)" d="M 1311.5 431.5 L 1333.5 399.5 L 1353.5 313.5 L 1393.5 236.5 L 1464.5 169.5 L 1500.5 150.5 L 1545.5 136.5 L 1621.5 126.5 L 1712.5 128.5 L 1766.5 142.5 L 1811.5 174.5 L 1726.5 337.5 " fill="none" id="make-me-a-hanzi-animation-13" stroke-dasharray="990 1980" stroke-linecap="round"></path>

      <clipPath id="make-me-a-hanzi-clip-14">
      <path d="M 1433.5 574.5 L 1501.5 482.5 Q 1520.5 461.5 1528.5 453.5 Q 1537.5 444.5 1544.5 446.5 Q 1565.5 450.5 1572.5 482.5 Q 1583.5 539.5 1536.5 558.5 Q 1506.5 572.5 1491.5 576.5 L 1468.5 584.5 L 1441.5 589.5 Q 1436.5 590.5 1432.5 586.5 Q 1428.5 582.5 1433.5 574.5 Z" fill="lightgray"></path>
      </clipPath>
      <path clip-path="url(#make-me-a-hanzi-clip-14)" d="M 1439.5 581.5 L 1528.5 515.5 L 1542.5 482.5 L 1542.5 463.5 " fill="none" id="make-me-a-hanzi-animation-14" stroke-dasharray="294 588" stroke-linecap="round"></path>

      <clipPath id="make-me-a-hanzi-clip-15">
      <path d="M 1793.5 503.5 L 1851.5 428.5 Q 1872.5 400.5 1891.5 385.5 Q 1908.5 375.5 1912.5 375.5 Q 1916.5 374.5 1930.5 379.5 Q 1945.5 392.5 1949.5 424.5 Q 1949.5 444.5 1942.5 459.5 Q 1936.5 474.5 1912.5 494.5 Q 1889.5 514.5 1850.5 532.5 L 1780.5 563.5 Q 1751.5 575.5 1743.5 567.5 Q 1741.5 564.5 1747.5 554.5 L 1793.5 503.5 Z" fill="lightgray"></path>
      </clipPath>
      <path clip-path="url(#make-me-a-hanzi-clip-15)" d="M 1750.5 562.5 L 1830.5 507.5 L 1889.5 454.5 L 1904.5 434.5 L 1914.5 392.5 " fill="none" id="make-me-a-hanzi-animation-15" stroke-dasharray="373 746" stroke-linecap="round"></path>

</g>
</svg>
